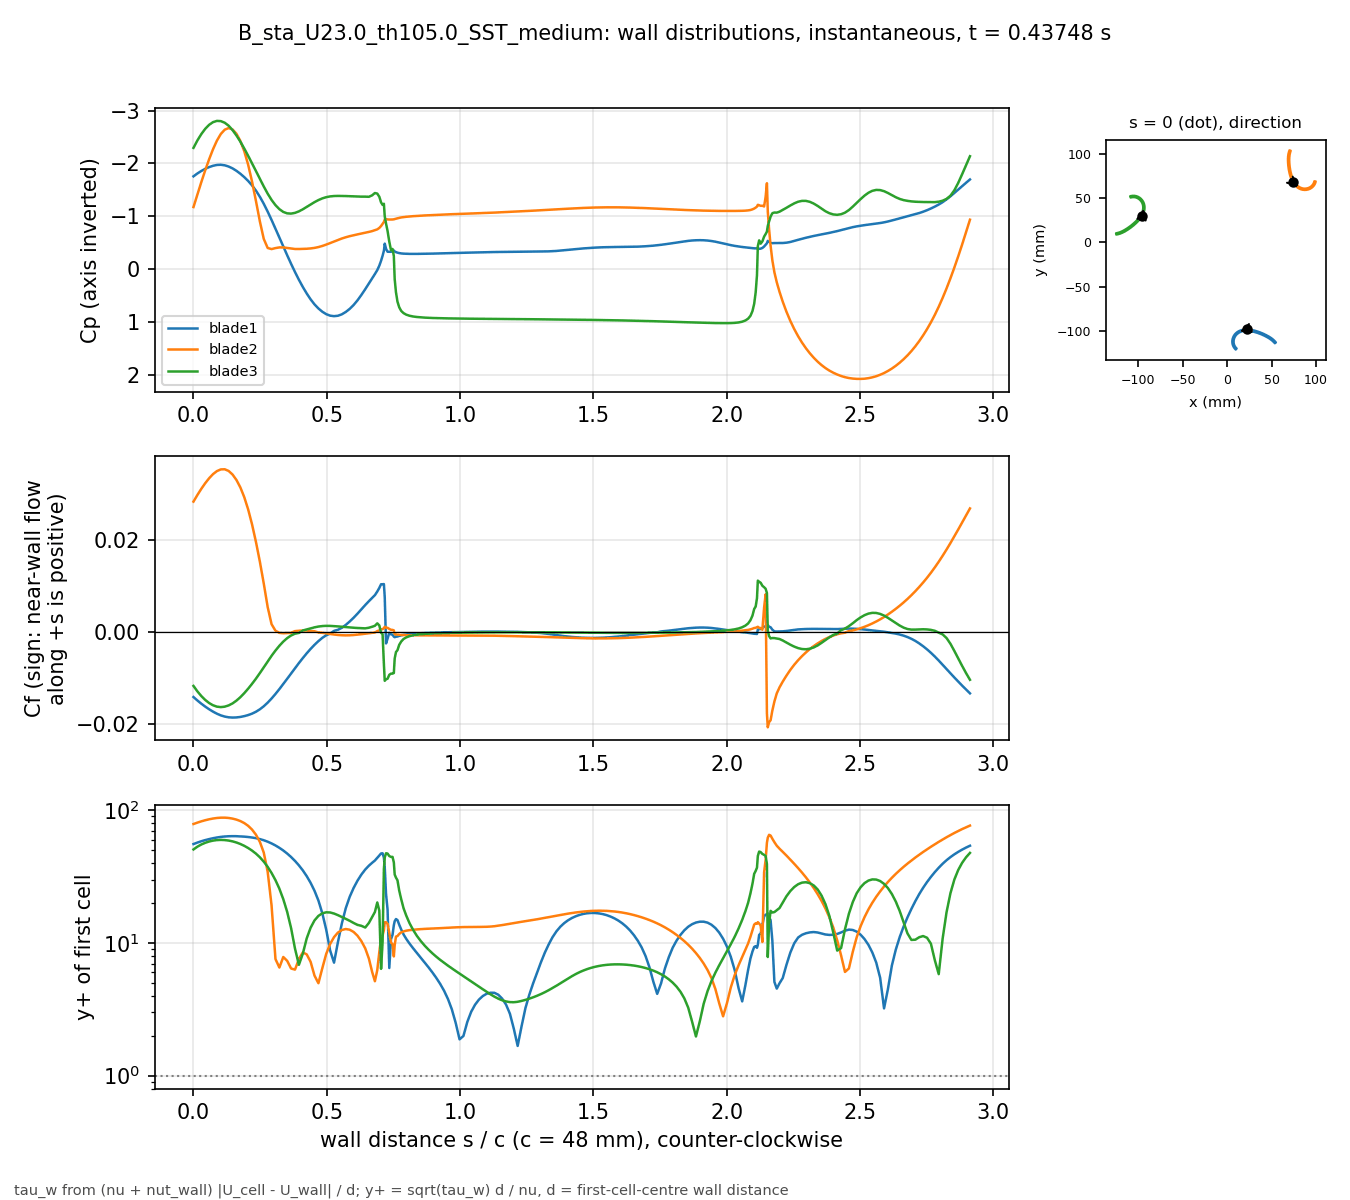

The file beside this chart, header and first rows:
# B_sta_U23.0_th105.0_SST_medium t=0.437…, p_inf=5.36557; Cf signed by near-wall fl…
patch, s_over_c, x_m, y_m, Cp, Cf, yplus, d_first_m
blade1, 0.000000, 0.02192, -0.09776, -1.757, -0.01421, 55.6, 0.0004348
blade1, 0.01465, 0.02121, -0.09777, -1.811, -0.01496, 57.06, 0.0004348
blade1, 0.02929, 0.02051, -0.09779, -1.858, -0.01566, 58.36, 0.0004348
blade1, 0.04394, 0.01981, -0.09784, -1.898, -0.01629, 59.54, 0.0004348
blade1, 0.05859, 0.01911, -0.09792, -1.931, -0.01687, 60.59, 0.0004348
blade1, 0.07323, 0.01841, -0.09801, -1.956, -0.0174, 61.52, 0.0004348
blade1, 0.08788, 0.01772, -0.09814, -1.972, -0.01785, 62.31, 0.0004348
blade1, 0.1025, 0.01704, -0.09828, -1.976, -0.01822, 62.95, 0.0004348
blade1, 0.1172, 0.01635, -0.09846, -1.965, -0.01848, 63.4, 0.0004348
blade1, 0.1318, 0.01568, -0.09866, -1.942, -0.01863, 63.66, 0.0004348
blade1, 0.1465, 0.01502, -0.09889, -1.907, -0.01869, 63.77, 0.0004348
blade1, 0.1611, 0.01436, -0.09914, -1.861, -0.01866, 63.72, 0.0004348
blade1, 0.1758, 0.01372, -0.09943, -1.806, -0.01856, 63.53, 0.0004348
blade1, 0.1904, 0.01309, -0.09974, -1.742, -0.01838, 63.23, 0.0004347
blade1, 0.205, 0.01247, -0.1001, -1.67, -0.01815, 62.83, 0.0004347
blade1, 0.2197, 0.01186, -0.1004, -1.585, -0.01783, 62.28, 0.0004347
blade1, 0.2343, 0.01128, -0.1008, -1.486, -0.01742, 61.55, 0.0004347
blade1, 0.249, 0.01071, -0.1012, -1.371, -0.01689, 60.6, 0.0004347
blade1, 0.2636, 0.01017, -0.1017, -1.238, -0.01623, 59.4, 0.0004347
blade1, 0.2783, 0.009647, -0.1022, -1.09, -0.01543, 57.93, 0.0004347
blade1, 0.2929, 0.009152, -0.1027, -0.9322, -0.01453, 56.21, 0.0004347
blade1, 0.3075, 0.008685, -0.1032, -0.7676, -0.01354, 54.26, 0.0004347
blade1, 0.3222, 0.008246, -0.1037, -0.5999, -0.01247, 52.09, 0.0004347
blade1, 0.3368, 0.007836, -0.1043, -0.4319, -0.01136, 49.71, 0.0004347
blade1, 0.3515, 0.007457, -0.1049, -0.2657, -0.01022, 47.15, 0.0004347
blade1, 0.3661, 0.00711, -0.1055, -0.1036, -0.009068, 44.41, 0.0004347
blade1, 0.3808, 0.006795, -0.1061, 0.05168, -0.007918, 41.49, 0.0004347
blade1, 0.3954, 0.006513, -0.1068, 0.1978, -0.006792, 38.43, 0.0004347
blade1, 0.41, 0.006265, -0.1074, 0.3332, -0.005706, 35.23, 0.0004347
blade1, 0.4247, 0.006052, -0.1081, 0.4572, -0.004671, 31.87, 0.0004347
blade1, 0.4393, 0.005874, -0.1088, 0.5682, -0.003702, 28.37, 0.0004347
blade1, 0.454, 0.005732, -0.1095, 0.6633, -0.002808, 24.71, 0.0004347
blade1, 0.4686, 0.005627, -0.1102, 0.7408, -0.002003, 20.87, 0.0004347
blade1, 0.4833, 0.005559, -0.1109, 0.8023, -0.001287, 16.73, 0.0004347
blade1, 0.4979, 0.005529, -0.1116, 0.8483, -0.0007282, 12.58, 0.0004347
blade1, 0.5125, 0.005537, -0.1123, 0.8766, -0.0003543, 8.778, 0.0004347
blade1, 0.5272, 0.005586, -0.113, 0.8864, 0.0002322, 7.105, 0.0004347
blade1, 0.5418, 0.005674, -0.1137, 0.8782, 0.0004741, 10.15, 0.0004347
blade1, 0.5565, 0.005803, -0.1144, 0.8514, 0.0009032, 14.01, 0.0004347
blade1, 0.5711, 0.005971, -0.115, 0.8071, 0.001534, 18.26, 0.0004347
blade1, 0.5857, 0.006179, -0.1157, 0.7491, 0.00227, 22.22, 0.0004347
blade1, 0.6004, 0.006426, -0.1164, 0.6763, 0.003085, 25.9, 0.0004347
blade1, 0.615, 0.006712, -0.117, 0.5877, 0.003982, 29.42, 0.0004347
blade1, 0.6297, 0.007035, -0.1176, 0.4858, 0.004927, 32.73, 0.0004346
blade1, 0.6443, 0.007393, -0.1182, 0.3761, 0.005878, 35.75, 0.0004347
blade1, 0.658, 0.007761, -0.1188, 0.268, 0.006719, 38.23, 0.0004347
blade1, 0.6701, 0.008108, -0.1192, 0.172, 0.007415, 40.16, 0.0004347
blade1, 0.6804, 0.008423, -0.1196, 0.08993, 0.008033, 41.79, 0.0004347
blade1, 0.6894, 0.008706, -0.12, 0.01523, 0.008823, 43.74, 0.0004341
blade1, 0.697, 0.008957, -0.1202, -0.06851, 0.00962, 45.58, 0.0004332
blade1, 0.7036, 0.009179, -0.1204, -0.1615, 0.01041, 47.24, 0.0004316
blade1, 0.7093, 0.009375, -0.1206, -0.2555, 0.01041, 47.38, 0.0004328
blade1, 0.7142, 0.009546, -0.1208, -0.3496, 0.01045, 43.92, 0.0004005
blade1, 0.7174, 0.009698, -0.1208, -0.485, 0.007605, 37.21, 0.0003977
blade1, 0.7223, 0.009856, -0.1206, -0.3851, -0.002504, 23.34, 0.0004348
blade1, 0.728, 0.01004, -0.1204, -0.3315, -0.001464, 17.85, 0.0004348
blade1, 0.7344, 0.01025, -0.1202, -0.3303, -0.0001926, 6.475, 0.0004348
blade1, 0.7409, 0.01046, -0.12, -0.3308, -0.0005245, 10.68, 0.0004348
blade1, 0.7466, 0.01064, -0.1198, -0.3438, -0.000609, 11.51, 0.0004348
... 613 more rows
